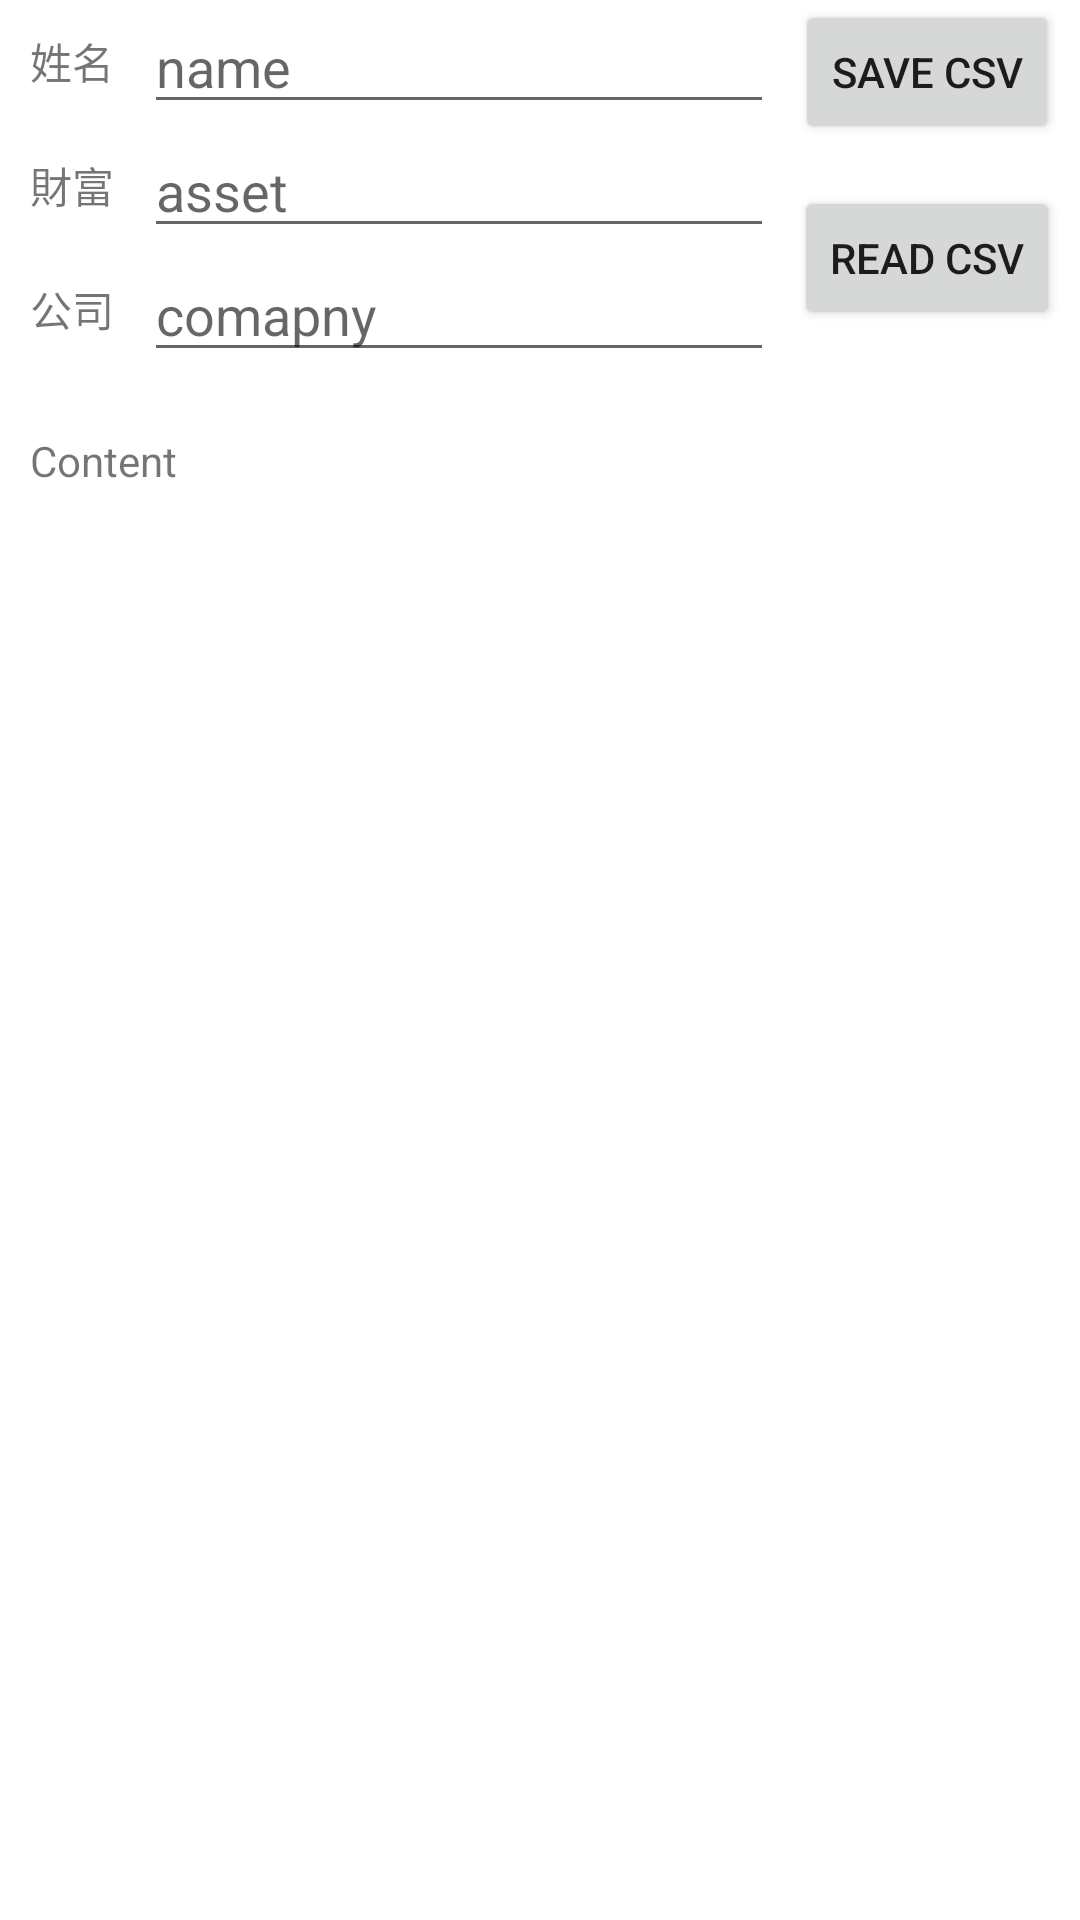

This screen was rendered from an Android layout file. Write that file and the resources it references.
<!-- AndroidManifest.xml: application theme Theme.Sidekotlin -->
<!-- res/layout/activity_csv.xml -->
<?xml version="1.0" encoding="utf-8"?>
<androidx.constraintlayout.widget.ConstraintLayout xmlns:android="http://schemas.android.com/apk/res/android"
    xmlns:app="http://schemas.android.com/apk/res-auto"
    xmlns:tools="http://schemas.android.com/tools"
    android:layout_width="match_parent"
    android:layout_height="match_parent"
    tools:context=".CsvActivity">

    <TextView
        android:id="@+id/txtAssetName"
        android:layout_width="wrap_content"
        android:layout_height="wrap_content"
        android:layout_marginLeft="10dp"
        android:layout_marginTop="10dp"
        android:text="姓名"
        app:layout_constraintStart_toStartOf="parent"
        app:layout_constraintTop_toTopOf="parent" />

    <EditText
        android:id="@+id/editTextPersonName"
        android:layout_width="wrap_content"
        android:layout_height="wrap_content"
        android:layout_marginLeft="10dp"
        android:ems="10"
        android:hint="name"
        android:inputType="textPersonName"
        app:layout_constraintStart_toEndOf="@+id/txtAssetName"
        app:layout_constraintTop_toTopOf="parent" />

    <TextView
        android:id="@+id/txtAsset"
        android:layout_width="wrap_content"
        android:layout_height="wrap_content"
        android:layout_marginLeft="10dp"
        android:layout_marginTop="10dp"
        android:text="財富"
        app:layout_constraintStart_toStartOf="parent"
        app:layout_constraintTop_toBottomOf="@+id/editTextPersonName" />

    <EditText
        android:id="@+id/editTextPersonAsset"
        android:layout_width="wrap_content"
        android:layout_height="wrap_content"
        android:layout_marginLeft="10dp"
        android:ems="10"
        android:hint="asset"
        android:inputType="textPersonName"
        app:layout_constraintStart_toEndOf="@+id/txtAsset"
        app:layout_constraintTop_toBottomOf="@+id/editTextPersonName" />

    <TextView
        android:id="@+id/txtAssetCompany"
        android:layout_width="wrap_content"
        android:layout_height="wrap_content"
        android:layout_marginLeft="10dp"
        android:layout_marginTop="10dp"
        android:text="公司"
        app:layout_constraintStart_toStartOf="parent"
        app:layout_constraintTop_toBottomOf="@+id/editTextPersonAsset" />

    <EditText
        android:id="@+id/editTextPersonAssetCompany"
        android:layout_width="wrap_content"
        android:layout_height="wrap_content"
        android:layout_marginLeft="10dp"
        android:ems="10"
        android:hint="comapny"
        android:inputType="textPersonName"
        app:layout_constraintStart_toEndOf="@+id/txtAssetCompany"
        app:layout_constraintTop_toBottomOf="@+id/editTextPersonAsset" />

    <Button
        android:id="@+id/button_save_csv"
        android:layout_width="wrap_content"
        android:layout_height="wrap_content"
        android:text="Save CSV"
        app:layout_constraintEnd_toEndOf="parent"
        app:layout_constraintStart_toEndOf="@+id/editTextPersonName"
        app:layout_constraintTop_toTopOf="parent" />

    <Button
        android:id="@+id/button_read_csv"
        android:layout_width="wrap_content"
        android:layout_height="wrap_content"
        android:text="READ CSV"
        app:layout_constraintBottom_toBottomOf="@+id/editTextPersonAssetCompany"
        app:layout_constraintEnd_toEndOf="parent"
        app:layout_constraintStart_toEndOf="@+id/editTextPersonName"
        app:layout_constraintTop_toBottomOf="@+id/button_save_csv" />

    <TextView
        android:id="@+id/textView_content"
        android:layout_width="match_parent"
        android:layout_height="wrap_content"
        android:layout_marginLeft="10dp"
        android:layout_marginTop="20dp"
        android:layout_marginRight="10dp"
        android:text="Content"
        app:layout_constraintEnd_toEndOf="parent"
        app:layout_constraintStart_toStartOf="parent"
        app:layout_constraintTop_toBottomOf="@+id/editTextPersonAssetCompany" />

    <androidx.recyclerview.widget.RecyclerView
        android:id="@+id/recyclerView_csv"
        android:layout_width="match_parent"
        android:layout_height="500dp"
        android:layout_marginTop="20dp"
        app:layout_constraintEnd_toEndOf="parent"
        app:layout_constraintStart_toStartOf="parent"
        app:layout_constraintTop_toBottomOf="@+id/textView_content"
        tools:itemCount="5"
        tools:listitem="@layout/asset_item_list" />

</androidx.constraintlayout.widget.ConstraintLayout>
<!-- res/layout/asset_item_list.xml (included above) -->
<?xml version="1.0" encoding="utf-8"?>
<androidx.constraintlayout.widget.ConstraintLayout xmlns:android="http://schemas.android.com/apk/res/android"
    xmlns:app="http://schemas.android.com/apk/res-auto"
    xmlns:card_view="http://schemas.android.com/apk/res-auto"
    xmlns:tools="http://schemas.android.com/tools"
    android:layout_width="match_parent"
    android:layout_height="75dp"
    android:layout_margin="5dp"
    android:background="#D0D0D0">

    <TextView
        android:id="@+id/txtRank"
        android:layout_width="0dp"
        android:layout_height="match_parent"
        android:gravity="center"
        android:text="Rank"
        android:textAlignment="center"
        android:textColor="@color/black"
        android:textStyle="bold"
        app:layout_constraintEnd_toStartOf="@+id/txtName"
        app:layout_constraintHorizontal_bias="0.5"
        app:layout_constraintStart_toStartOf="parent"
        app:layout_constraintTop_toTopOf="parent" />

    <TextView
        android:id="@+id/txtName"
        android:layout_width="0dp"
        android:layout_height="match_parent"
        android:gravity="center"
        android:text="Name"
        android:textAlignment="center"
        android:textColor="@color/black"
        app:layout_constraintEnd_toStartOf="@+id/txtAsset"
        app:layout_constraintHorizontal_bias="0.5"
        app:layout_constraintStart_toEndOf="@+id/txtRank"
        app:layout_constraintTop_toTopOf="parent" />

    <TextView
        android:id="@+id/txtAsset"
        android:layout_width="0dp"
        android:layout_height="match_parent"
        android:gravity="center"
        android:text="Asset"
        android:textAlignment="center"
        android:textColor="@color/black"
        app:layout_constraintEnd_toStartOf="@+id/txtAssetCompany"
        app:layout_constraintHorizontal_bias="0.5"
        app:layout_constraintStart_toEndOf="@+id/txtName"
        app:layout_constraintTop_toTopOf="parent" />

    <TextView
        android:id="@+id/txtAssetCompany"
        android:layout_width="0dp"
        android:layout_height="match_parent"
        android:gravity="center"
        android:text="Company"
        android:textAlignment="center"
        android:textColor="@color/black"
        app:layout_constraintEnd_toEndOf="parent"
        app:layout_constraintHorizontal_bias="0.5"
        app:layout_constraintStart_toEndOf="@+id/txtAsset"
        app:layout_constraintTop_toTopOf="parent" />

</androidx.constraintlayout.widget.ConstraintLayout>
<!-- resources referenced by this layout -->
<resources>
  <style name="Theme.Sidekotlin" parent="Theme.MaterialComponents.DayNight.DarkActionBar">
          
          <item name="colorPrimary">@color/purple_500</item>
          <item name="colorPrimaryVariant">@color/purple_700</item>
          <item name="colorOnPrimary">@color/white</item>
          
          <item name="colorSecondary">@color/teal_200</item>
          <item name="colorSecondaryVariant">@color/teal_700</item>
          <item name="colorOnSecondary">@color/black</item>
          
          <item name="android:statusBarColor" tools:targetApi="l">?attr/colorPrimaryVariant</item>
          
      </style>
  <!-- not gathered from this repository: default colours our renderer supplied (Android Studio template values) -->
  <color name="purple_500">#FF6200EE</color>
  <color name="purple_700">#FF3700B3</color>
  <color name="teal_200">#FF03DAC5</color>
  <color name="teal_700">#FF018786</color>
  <color name="black">#FF000000</color>
  <color name="white">#FFFFFFFF</color>
</resources>
